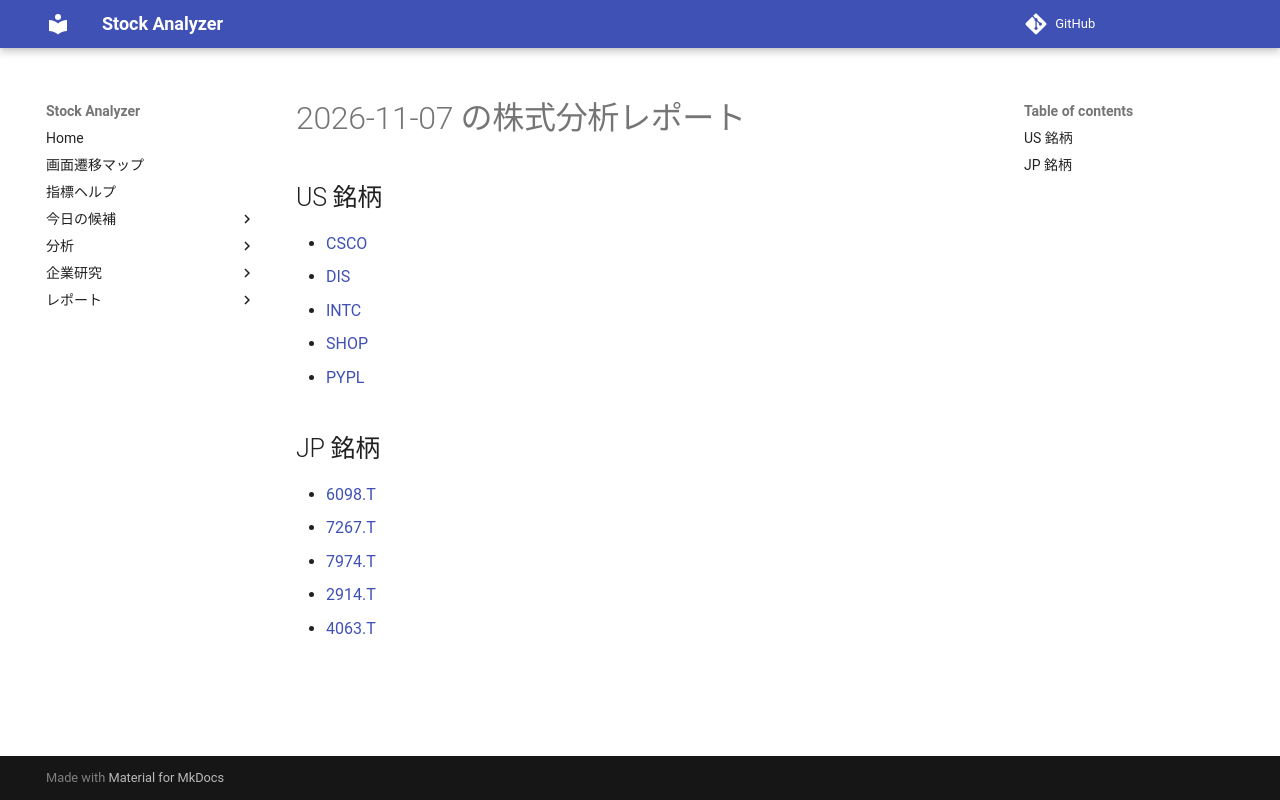

repository: Yumi-note/Making-APP · page: reports/2026-11-07/194221/index.html · generator: mkdocs

# 2026-11-07 の株式分析レポート

## US 銘柄

- [CSCO](CSCO.md)
- [DIS](DIS.md)
- [INTC](INTC.md)
- [SHOP](SHOP.md)
- [PYPL](PYPL.md)

## JP 銘柄

- [6098.T](6098_T.md)
- [7267.T](7267_T.md)
- [7974.T](7974_T.md)
- [2914.T](2914_T.md)
- [4063.T](4063_T.md)
